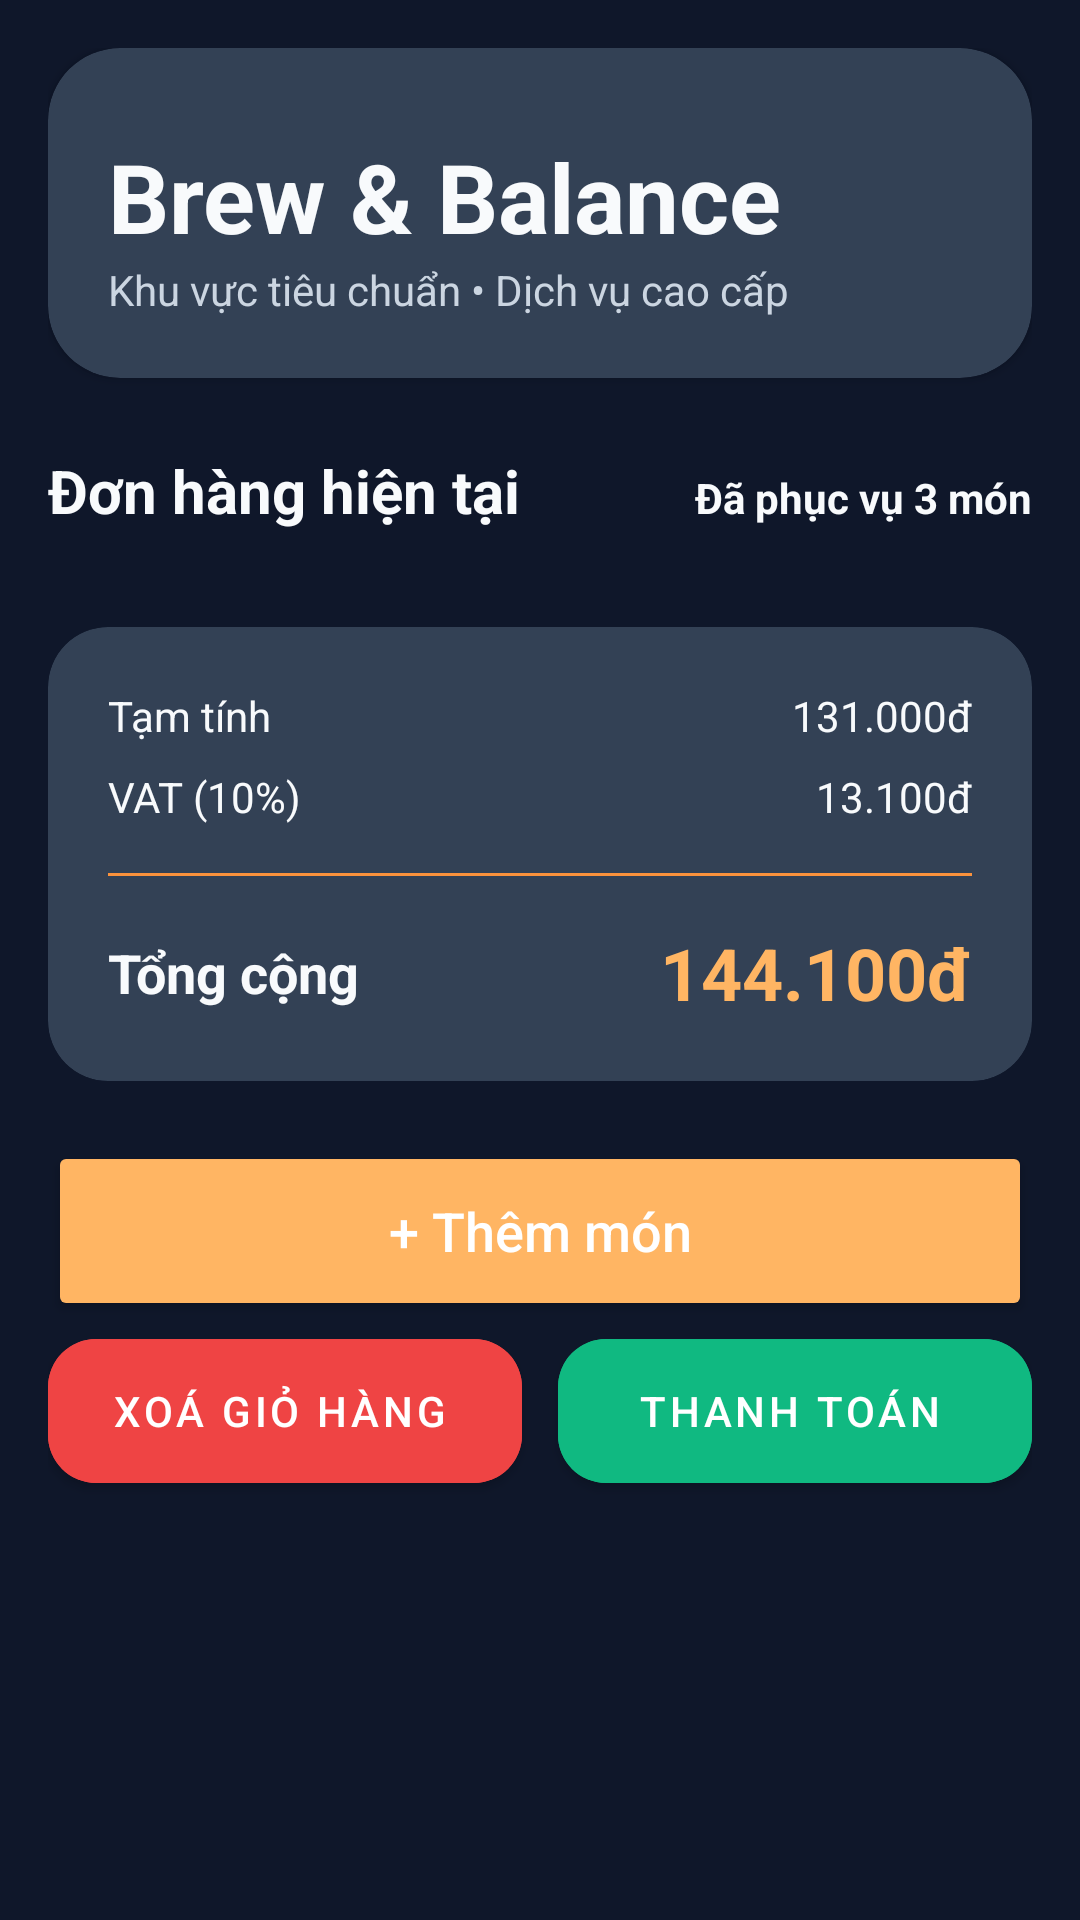

Layout XML and referenced resources for this Android screen:
<!-- AndroidManifest.xml: application theme Theme.CoffeeOrder -->
<!-- res/layout/fragment_order.xml -->
<?xml version="1.0" encoding="utf-8"?>
<LinearLayout xmlns:android="http://schemas.android.com/apk/res/android"
    xmlns:app="http://schemas.android.com/apk/res-auto"
    xmlns:tools="http://schemas.android.com/tools"
    android:layout_width="match_parent"
    android:layout_height="match_parent"
    android:background="@color/background"
    android:orientation="vertical">

    <androidx.core.widget.NestedScrollView
        android:layout_width="match_parent"
        android:layout_height="0dp"
        android:layout_weight="1"
        android:background="@color/background">

        <LinearLayout
            android:layout_width="match_parent"
            android:layout_height="wrap_content"
            android:orientation="vertical"
            android:padding="16.dp">

            <androidx.cardview.widget.CardView
                android:layout_width="match_parent"
                android:layout_height="wrap_content"
                app:cardBackgroundColor="@color/surface_variant"
                app:cardCornerRadius="24.dp"
                app:cardElevation="2.dp">

                <LinearLayout
                    android:layout_width="match_parent"
                    android:layout_height="wrap_content"
                    android:orientation="vertical"
                    android:padding="20.dp">

                    <TextView
                        android:id="@+id/textViewTableName"
                        android:layout_width="match_parent"
                        android:layout_height="wrap_content"
                        android:layout_marginTop="8dp"
                        android:text="@string/brew_amp_balance"
                        android:textColor="@color/text_primary"
                        android:textSize="32sp"
                        android:textStyle="bold" />

                    <TextView
                        android:layout_width="match_parent"
                        android:layout_height="wrap_content"
                        android:text="@string/standard_dining_area_premium_service"
                        android:textColor="@color/text_secondary" />

                </LinearLayout>
            </androidx.cardview.widget.CardView>

            <LinearLayout
                android:layout_width="match_parent"
                android:layout_height="wrap_content"
                android:layout_marginTop="24dp"
                android:layout_marginBottom="12dp">

                <TextView
                    android:layout_width="0dp"
                    android:layout_height="wrap_content"
                    android:layout_weight="1"
                    android:text="@string/active_order"
                    android:textColor="@color/text_primary"
                    android:textSize="20sp"
                    android:textStyle="bold" />

                <TextView
                    android:id="@+id/textViewItemsServed"
                    android:layout_width="wrap_content"
                    android:layout_height="wrap_content"
                    android:text="@string/_3_items_served"
                    android:textColor="@color/text_primary"
                    android:textStyle="bold" />
            </LinearLayout>

            <ListView
                android:id="@+id/listViewOrderItems"
                android:layout_width="match_parent"
                android:layout_height="wrap_content"
                android:divider="@null"
                android:nestedScrollingEnabled="false"
                android:overScrollMode="never"
                android:scrollbars="none"
                tools:listitem="@layout/item_order_active" />

            <androidx.cardview.widget.CardView
                android:id="@+id/cardViewSummary"
                android:layout_width="match_parent"
                android:layout_height="wrap_content"
                android:layout_marginTop="20dp"
                app:cardBackgroundColor="@color/surface_variant"
                app:cardCornerRadius="20dp"
                app:cardElevation="0dp">

                <LinearLayout
                    android:layout_width="match_parent"
                    android:layout_height="wrap_content"
                    android:orientation="vertical"
                    android:padding="20dp">

                    <LinearLayout
                        android:layout_width="match_parent"
                        android:layout_height="wrap_content"
                        android:gravity="center_vertical"
                        android:orientation="horizontal">

                        <TextView
                            android:layout_width="0dp"
                            android:layout_height="wrap_content"
                            android:layout_weight="1"
                            android:text="@string/subtotal"
                            android:textColor="@color/text_primary" />

                        <TextView
                            android:id="@+id/textViewSubtotal"
                            android:layout_width="wrap_content"
                            android:layout_height="wrap_content"
                            android:text="@string/_131_000"
                            android:textColor="@color/text_primary" />
                    </LinearLayout>

                    <LinearLayout
                        android:layout_width="match_parent"
                        android:layout_height="wrap_content"
                        android:layout_marginTop="8dp">

                        <TextView
                            android:layout_width="0dp"
                            android:layout_height="wrap_content"
                            android:layout_weight="1"
                            android:text="@string/vat_10"
                            android:textColor="@color/text_primary" />

                        <TextView
                            android:id="@+id/textViewVAT"
                            android:layout_width="wrap_content"
                            android:layout_height="wrap_content"
                            android:text="@string/_13_100"
                            android:textColor="@color/text_primary" />
                    </LinearLayout>

                    <View
                        android:layout_width="match_parent"
                        android:layout_height="1dp"
                        android:layout_marginVertical="16dp"
                        android:background="@color/primary_light" />

                    <LinearLayout
                        android:layout_width="match_parent"
                        android:layout_height="wrap_content"
                        android:gravity="center_vertical"
                        android:orientation="horizontal">

                        <TextView
                            android:layout_width="0dp"
                            android:layout_height="wrap_content"
                            android:layout_weight="1"
                            android:text="@string/total_due"
                            android:textColor="@color/text_primary"
                            android:textSize="18sp"
                            android:textStyle="bold" />

                        <TextView
                            android:id="@+id/textViewTotalDue"
                            android:layout_width="wrap_content"
                            android:layout_height="wrap_content"
                            android:text="@string/_144_100"
                            android:textColor="@color/primary"
                            android:textSize="24sp"
                            android:textStyle="bold" />
                    </LinearLayout>
                </LinearLayout>
            </androidx.cardview.widget.CardView>

            <Button
                android:id="@+id/buttonAddItems"
                android:layout_width="match_parent"
                android:layout_height="60dp"
                android:layout_marginTop="20dp"
                android:backgroundTint="@color/primary"
                android:text="@string/add_items"
                android:textAllCaps="false"
                android:textSize="18sp"
                app:cornerRadius="30dp" />

            <LinearLayout
                android:id="@+id/linearLayoutActions"
                android:layout_width="match_parent"
                android:layout_height="wrap_content"
                android:gravity="center_horizontal"
                android:orientation="horizontal">

                <com.google.android.material.button.MaterialButton
                    android:id="@+id/buttonDeleteCart"
                    style="@style/Widget.MaterialComponents.Button.Icon"
                    android:layout_width="0dp"
                    android:layout_height="60dp"
                    android:layout_weight="1"
                    android:backgroundTint="@color/error"
                    android:text="@string/delete_cart"
                    android:textColor="@color/white"
                    app:cornerRadius="16dp" />

                <Space
                    android:layout_width="12dp"
                    android:layout_height="wrap_content" />

                <com.google.android.material.button.MaterialButton
                    android:id="@+id/buttonPayment"
                    style="@style/Widget.MaterialComponents.Button.Icon"
                    android:layout_width="0dp"
                    android:layout_height="60dp"
                    android:layout_weight="1"
                    android:backgroundTint="@color/success"
                    android:text="@string/payment"
                    android:textColor="@color/white"
                    app:cornerRadius="16dp" />
            </LinearLayout>

        </LinearLayout>
    </androidx.core.widget.NestedScrollView>
</LinearLayout>
<!-- res/layout/item_order_active.xml (included above) -->
<androidx.cardview.widget.CardView xmlns:android="http://schemas.android.com/apk/res/android"
    xmlns:app="http://schemas.android.com/apk/res-auto"
    android:layout_width="match_parent"
    android:layout_height="wrap_content"
    android:layout_marginBottom="12dp"
    app:cardCornerRadius="16dp"
    app:cardElevation="1dp"
    app:cardBackgroundColor="@color/surface">

    <LinearLayout
        android:layout_width="match_parent"
        android:layout_height="wrap_content"
        android:gravity="center_vertical"
        android:orientation="horizontal"
        android:padding="12dp">

        <ImageView
            android:id="@+id/imageViewMenuItem"
            android:layout_width="50dp"
            android:layout_height="50dp"
            android:contentDescription="@string/product_image"
            android:scaleType="centerCrop" />

        <LinearLayout
            android:layout_width="0dp"
            android:layout_height="wrap_content"
            android:layout_marginStart="12dp"
            android:layout_weight="1"
            android:orientation="vertical">

            <TextView
                android:id="@+id/textViewMenuName"
                android:layout_width="wrap_content"
                android:layout_height="wrap_content"
                android:text="@string/ca_phe_sua"
                android:textColor="@color/text_primary"
                android:textSize="16sp"
                android:textStyle="bold" />

            <TextView
                android:id="@+id/textViewMenuCategory"
                android:layout_width="wrap_content"
                android:layout_height="wrap_content"
                android:text="@string/traditional_iced_coffee"
                android:textColor="@color/text_secondary"
                android:textSize="12sp" />
        </LinearLayout>

        <TextView
            android:id="@+id/textViewQuantity"
            android:layout_width="wrap_content"
            android:layout_height="wrap_content"
            android:paddingHorizontal="8dp"
            android:paddingVertical="2dp"
            android:text="@string/x2"
            android:textColor="@color/text_primary"
            android:textSize="12sp"
            android:textStyle="bold" />

        <TextView
            android:id="@+id/textViewLineTotal"
            android:layout_width="wrap_content"
            android:layout_height="wrap_content"
            android:layout_marginStart="16dp"
            android:text="@string/_58_000"
            android:textColor="@color/primary"
            android:textSize="16sp"
            android:textStyle="bold" />
    </LinearLayout>
</androidx.cardview.widget.CardView>
<!-- resources referenced by this layout -->
<resources>
  <color name="background">#0F172A</color>
  <color name="error">#EF4444</color>
  <color name="primary">#FFB563</color>
  <color name="primary_light">#FB923C</color>
  <color name="success">#10B981</color>
  <color name="surface">#1E293B</color>
  <color name="surface_variant">#334155</color>
  <color name="text_primary">#F8FAFC</color>
  <color name="text_secondary">#CBD5E1</color>
  <color name="white">#FFFFFFFF</color>
  <string name="_131_000">131.000đ</string>
  <string name="_13_100">13.100đ</string>
  <string name="_144_100">144.100đ</string>
  <string name="_3_items_served">Đã phục vụ 3 món</string>
  <string name="_58_000">58.000đ</string>
  <string name="active_order">Đơn hàng hiện tại</string>
  <string name="add_items">+ Thêm món</string>
  <string name="brew_amp_balance">Brew &amp; Balance</string>
  <string name="ca_phe_sua">Cà phê sữa</string>
  <string name="delete_cart">Xoá giỏ hàng</string>
  <string name="payment">Thanh toán</string>
  <string name="product_image">Ảnh sản phẩm</string>
  <string name="standard_dining_area_premium_service">Khu vực tiêu chuẩn • Dịch vụ cao cấp</string>
  <string name="subtotal">Tạm tính</string>
  <string name="total_due">Tổng cộng</string>
  <string name="traditional_iced_coffee">Cà phê đá truyền thống</string>
  <string name="vat_10">VAT (10%)</string>
  <string name="x2">x2</string>
  <style name="Theme.CoffeeOrder" parent="Theme.Material3.DayNight.NoActionBar">
          
          <item name="colorPrimary">@color/primary_light</item>
          <item name="colorOnPrimary">@color/primary_dark</item>
          <item name="colorPrimaryContainer">@color/primary_dark</item>
          <item name="colorOnPrimaryContainer">@color/primary_light</item>
  
          
          <item name="colorSecondary">@color/secondary_light</item>
          <item name="colorOnSecondary">@color/primary_dark</item>
          <item name="colorSecondaryContainer">@color/primary_dark</item>
          <item name="colorOnSecondaryContainer">@color/secondary_light</item>
  
          
          <item name="colorTertiary">@color/primary_light</item>
          <item name="colorOnTertiary">@color/primary_dark</item>
          <item name="colorTertiaryContainer">@color/primary_dark</item>
          <item name="colorOnTertiaryContainer">@color/primary_light</item>
  
          
          <item name="colorError">@color/error</item>
          <item name="colorOnError">@color/white</item>
          <item name="colorErrorContainer">#5F1F1F</item>
          <item name="colorOnErrorContainer">@color/error</item>
  
          
          <item name="android:colorBackground">#0F172A</item>
          <item name="colorSurface">#1E293B</item>
          <item name="colorOnSurface">@color/white</item>
          <item name="colorSurfaceVariant">#334155</item>
          <item name="colorOnSurfaceVariant">#CBD5E1</item>
  
          
          <item name="colorOutline">#CBD5E1</item>
  
          
          <item name="android:textColor">@color/white</item>
          <item name="android:textColorSecondary">#CBD5E1</item>
          <item name="android:textColorTertiary">#94A3B8</item>
      </style>
  <color name="primary_dark">#FF6B35</color>
  <color name="secondary_light">#FFB563</color>
</resources>
